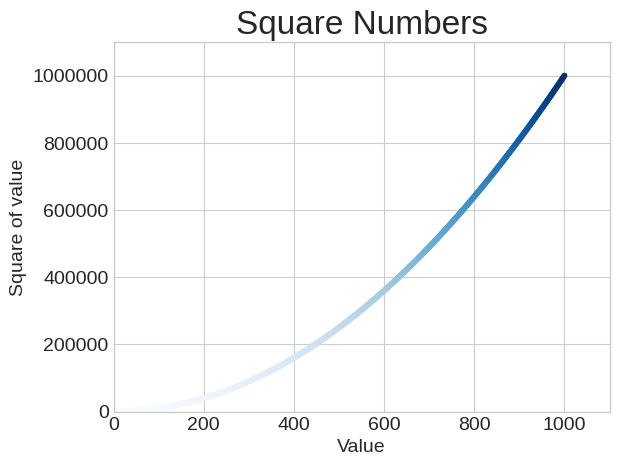

Source code (Python):
#%%
import matplotlib.pyplot as plt

x_values = range(1, 1001)
y_values = [x**2 for x in x_values]

plt.style.use('seaborn-v0_8-whitegrid')
fig, ax = plt.subplots()
ax.scatter(x_values, y_values, c=y_values, cmap=plt.cm.Blues, s=10)

# Set chart title and labels for axes.
ax.axis([0, 1100, 0, 1_100_000])
ax.ticklabel_format(style = 'plain')
ax.set_title("Square Numbers", fontsize=24)
ax.set_xlabel("Value", fontsize=14)
ax.set_ylabel("Square of value", fontsize=14)

# Set the size of tick labels.
ax.tick_params(labelsize=14)

#plt.show()
plt.savefig('squares_plot.png', bbox_inches='tight')

# %%
